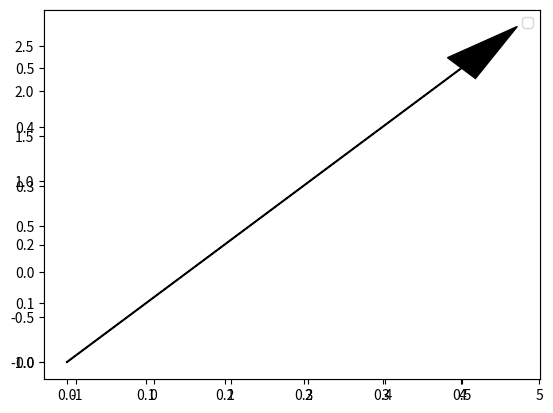

Write Python code to recreate this figure.
import numpy as np, matplotlib.pyplot as mplt, pylab
from matplotlib.legend_handler import HandlerLine2D

# ------- Data Setup -------
def createDataAsXYL(numberperset=60):
   dataa = [[None, None, None] for x in range(numberperset)]
   datab = [[None, None, None] for x in range(numberperset)]
   covariance_matrix = [[.5,0],[0,.5]]
   for i in range(0, 1*numberperset, 1):
      dataa[i] = np.append(np.random.multivariate_normal([.5, 1], covariance_matrix), -1)
      datab[i] = np.append(np.random.multivariate_normal([2.5, .5], covariance_matrix), 1)
      
   return (np.asarray(dataa), np.asarray(datab))

def getDataWithLabel(data, label):
   return data[data.T[2]==label]

dataa, datab = createDataAsXYL(numberperset=60)

mplt.plot([0, .5], [0,.5], color='black', label='Weight')
mplt.scatter(dataa.T[0], dataa.T[1], color='blue',  marker='s', label='Squares')        #generated as  1, marked as -1
mplt.scatter(datab.T[0], datab.T[1], color='red',  marker=r'$\star$', label='Stars') #generated as -1, marked as  1
ax = mplt.axes()
ax.arrow(0, 0, 0.5, 0.5, head_width=0.05, head_length=0.1, fc='k', ec='k')
#mplt.legend(handler_map={Squares: HandlerLine2D(numpoints=4)})
mplt.legend(loc=1)



mplt.savefig('7.1.png', bbox_inches='tight')
